2-way image classification set "holo2bright" from GitHub (DeepTrackAI/holo2bright_dataset); label vocabulary: brightfield microscopy, holography microscopy.

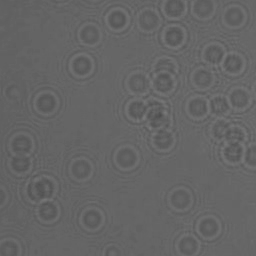
Label: holography microscopy

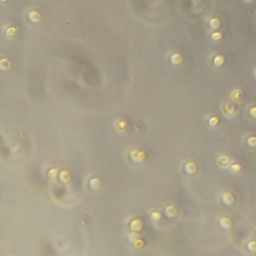
Label: brightfield microscopy

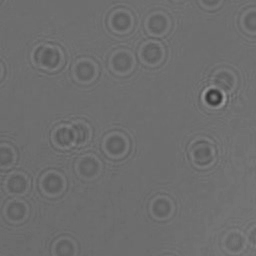
Label: holography microscopy

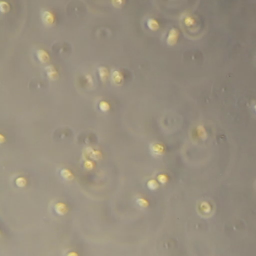
Label: brightfield microscopy

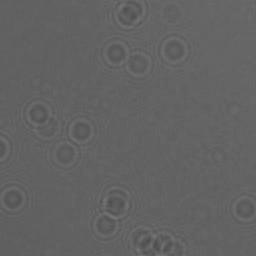
Label: holography microscopy

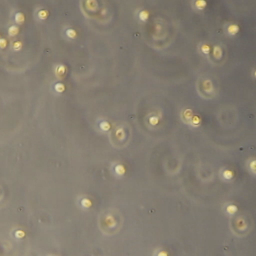
Label: brightfield microscopy
